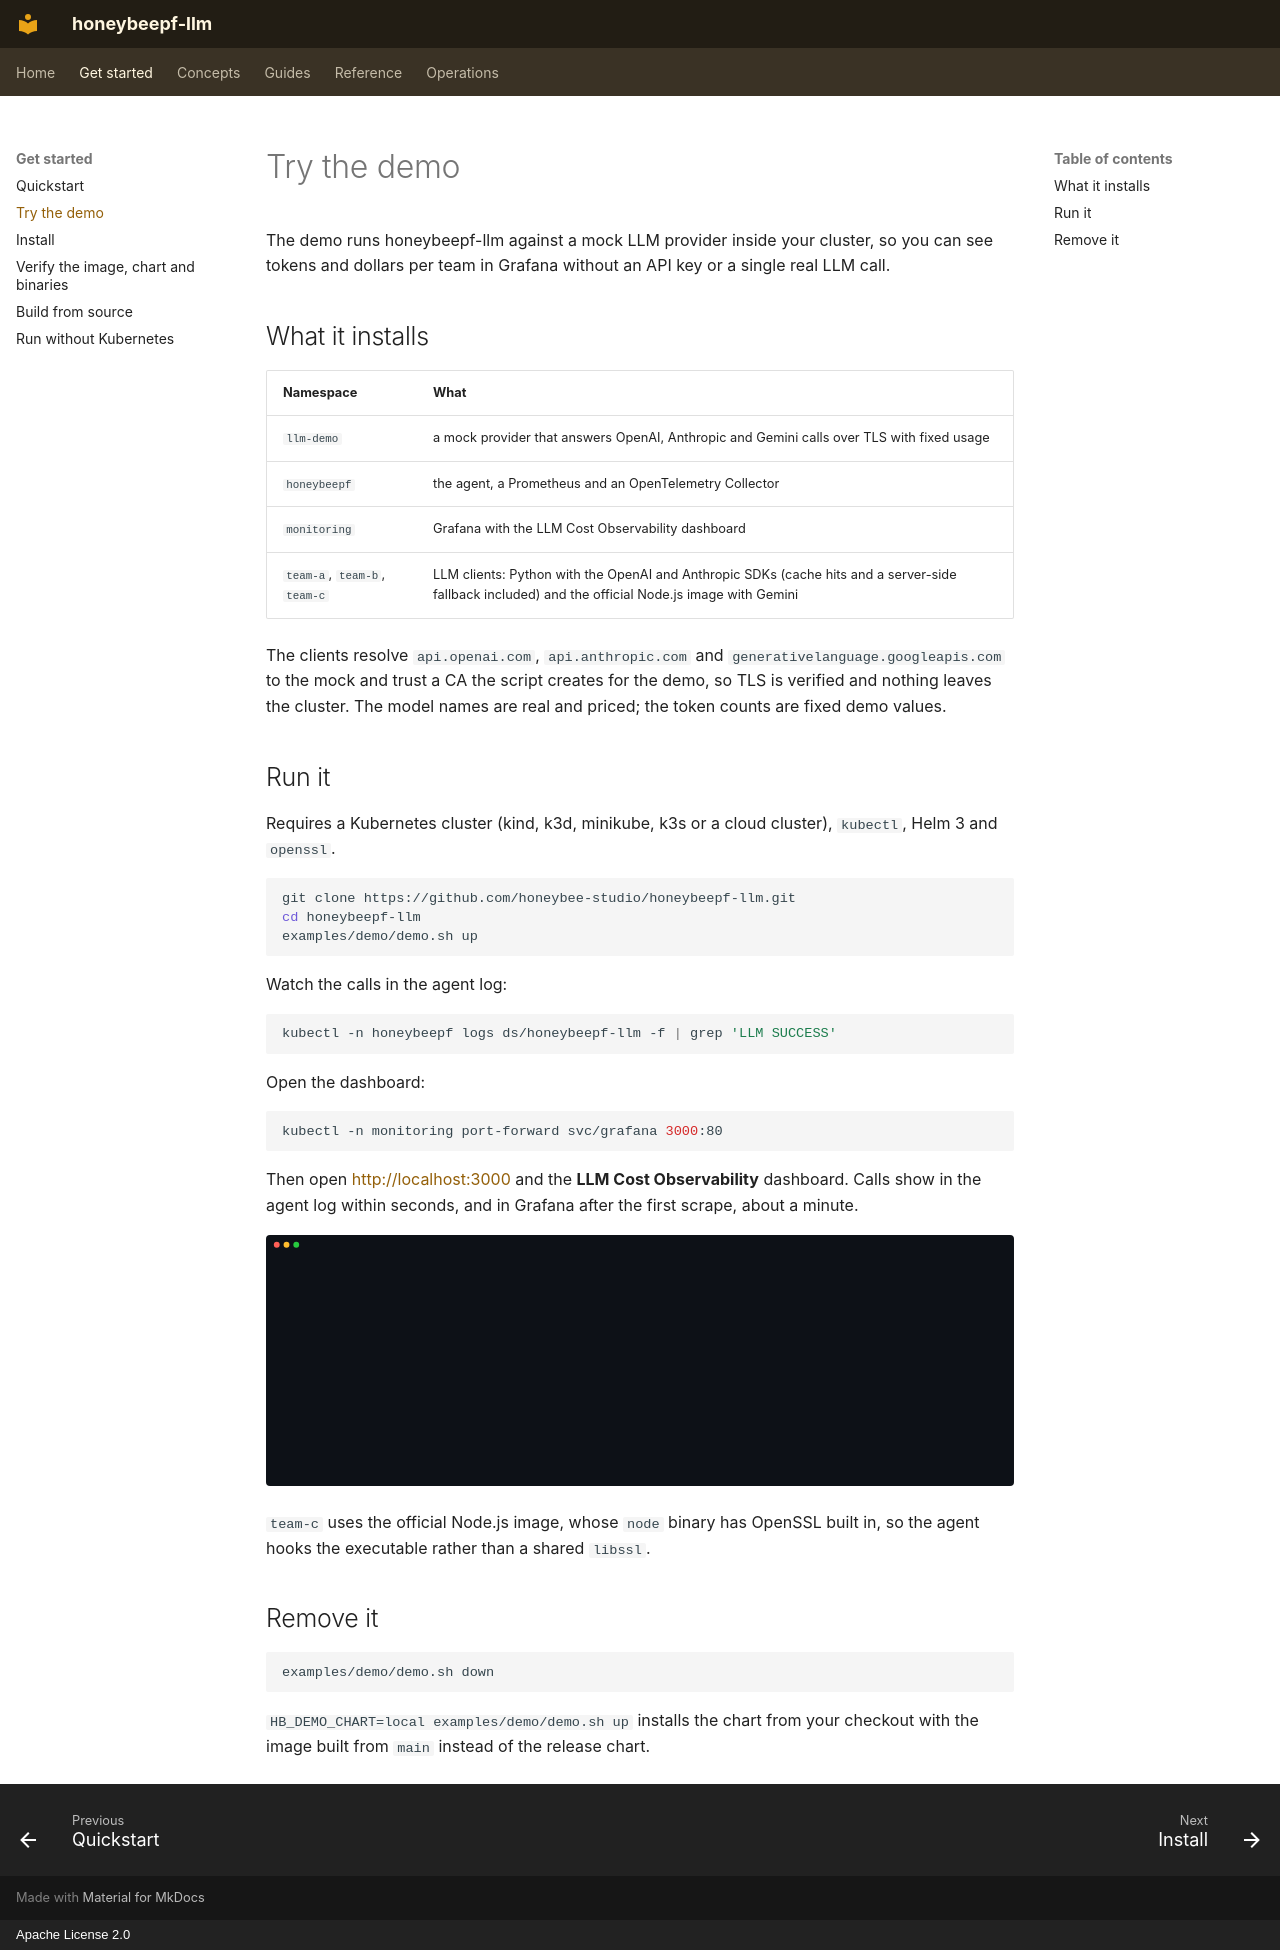

repository: honeybee-studio/honeybeepf-llm · page: demo/index.html · generator: mkdocs · copyright: Apache License 2.0

# Try the demo

The demo runs honeybeepf-llm against a mock LLM provider inside your cluster, so you can see tokens and dollars per
team in Grafana without an API key or a single real LLM call.

## What it installs

| Namespace | What |
|---|---|
| `llm-demo` | a mock provider that answers OpenAI, Anthropic and Gemini calls over TLS with fixed usage |
| `honeybeepf` | the agent, a Prometheus and an OpenTelemetry Collector |
| `monitoring` | Grafana with the LLM Cost Observability dashboard |
| `team-a`, `team-b`, `team-c` | LLM clients: Python with the OpenAI and Anthropic SDKs (cache hits and a server-side fallback included) and the official Node.js image with Gemini |

The clients resolve `api.openai.com`, `api.anthropic.com` and `generativelanguage.googleapis.com` to the mock and
trust a CA the script creates for the demo, so TLS is verified and nothing leaves the cluster. The model names are
real and priced; the token counts are fixed demo values.

## Run it

Requires a Kubernetes cluster (kind, k3d, minikube, k3s or a cloud cluster), `kubectl`, Helm 3 and `openssl`.

```bash
git clone https://github.com/honeybee-studio/honeybeepf-llm.git
cd honeybeepf-llm
examples/demo/demo.sh up
```

Watch the calls in the agent log:

```bash
kubectl -n honeybeepf logs ds/honeybeepf-llm -f | grep 'LLM SUCCESS'
```

Open the dashboard:

```bash
kubectl -n monitoring port-forward svc/grafana 3000:80
```

Then open <http://localhost:3000> and the **LLM Cost Observability** dashboard. Calls show in the agent log within
seconds, and in Grafana after the first scrape, about a minute.

![Agent log on k3s: LLM calls from pods in team-a (OpenAI), team-b (Anthropic) and team-c (Gemini), each line showing the model and the token counts the agent recorded, then the USD spent per team from Prometheus](images/demo.svg)

`team-c` uses the official Node.js image, whose `node` binary has OpenSSL built in, so the agent hooks the executable
rather than a shared `libssl`.

## Remove it

```bash
examples/demo/demo.sh down
```

`HB_DEMO_CHART=local examples/demo/demo.sh up` installs the chart from your checkout with the image built from `main`
instead of the release chart.
